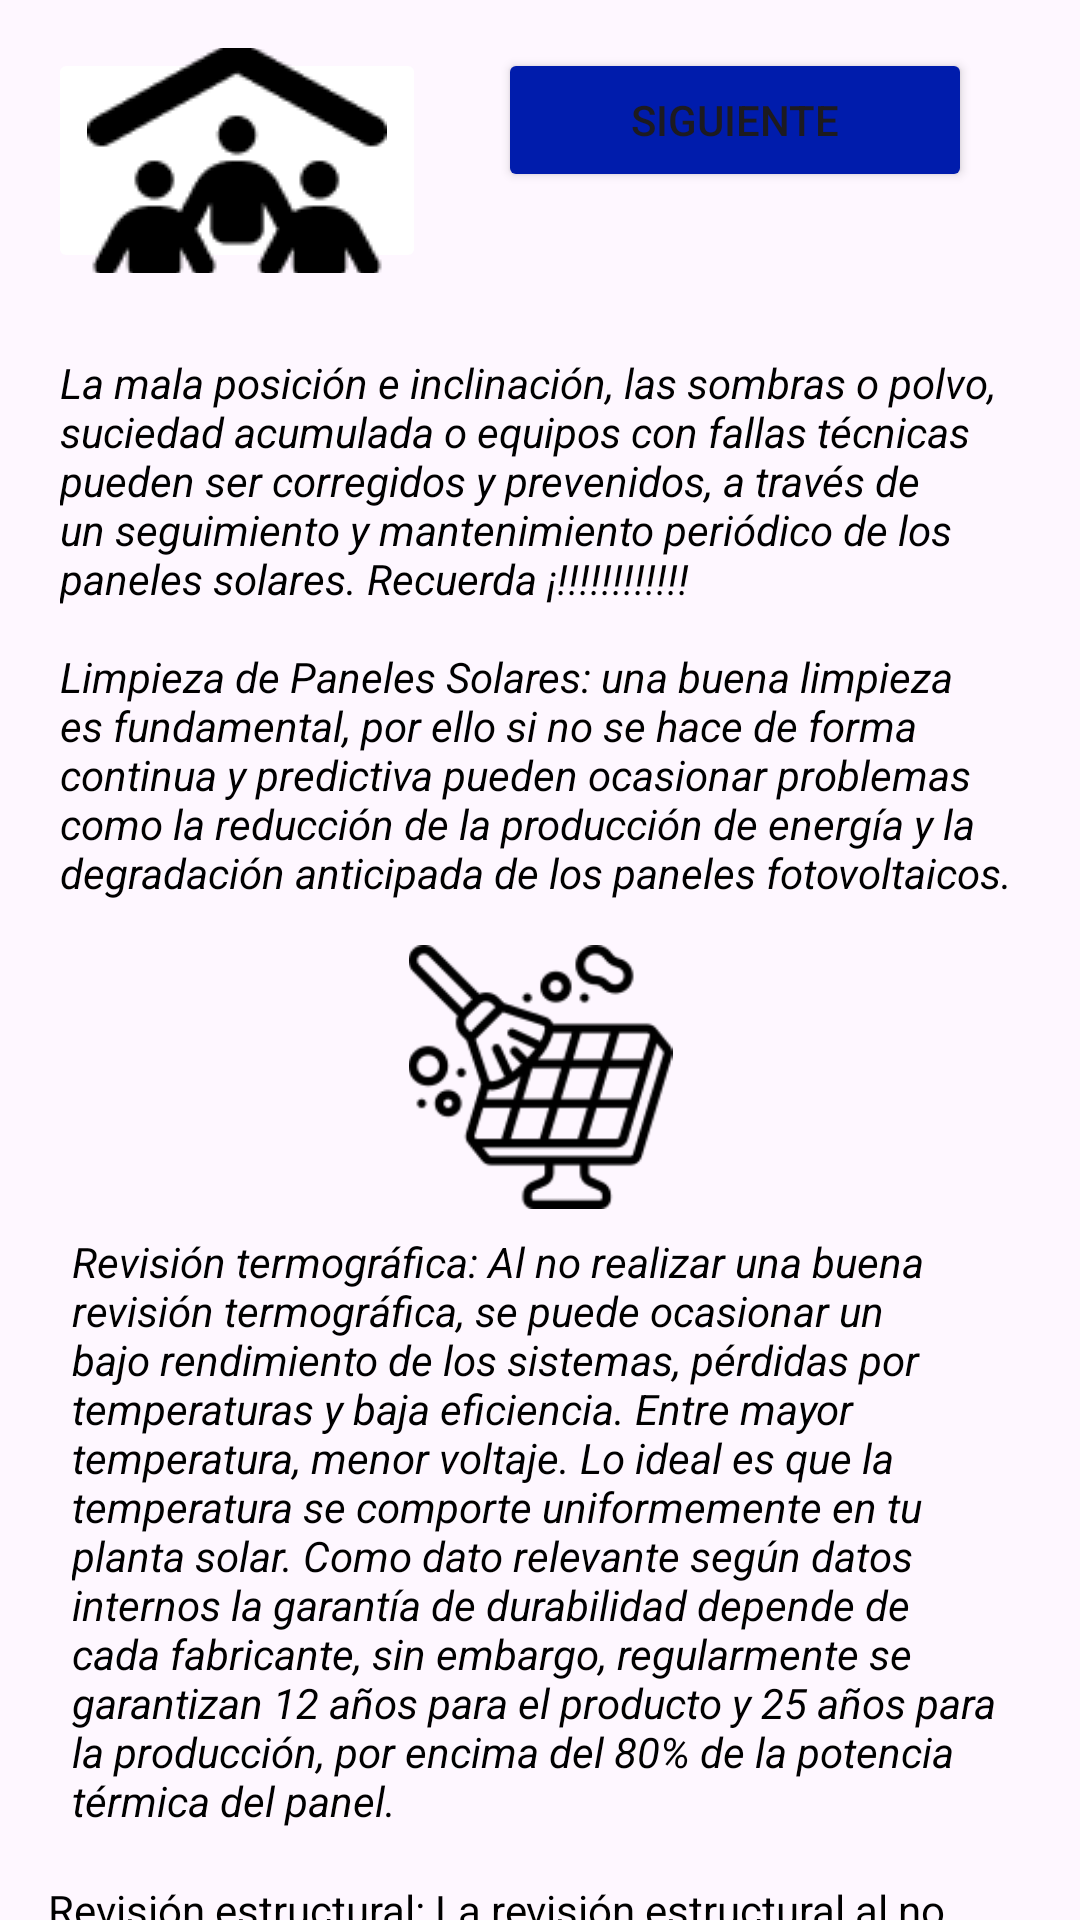

Produce the Android XML layout that renders to this screen, including the resource entries it uses.
<!-- AndroidManifest.xml: application theme Theme.Panels_solar_sport -->
<!-- res/layout/fragment_first.xml -->
<?xml version="1.0" encoding="utf-8"?>
<androidx.core.widget.NestedScrollView xmlns:android="http://schemas.android.com/apk/res/android"
    xmlns:app="http://schemas.android.com/apk/res-auto"
    xmlns:tools="http://schemas.android.com/tools"
    android:layout_width="match_parent"
    android:layout_height="match_parent"
    android:textAlignment="gravity"
    tools:context=".FirstFragment">

    <androidx.constraintlayout.widget.ConstraintLayout
        android:layout_width="wrap_content"
        android:layout_height="wrap_content"
        android:padding="16dp">

        <Button
            android:id="@+id/button_first"
            android:layout_width="158dp"
            android:layout_height="48dp"
            android:layout_marginStart="150dp"
            android:layout_marginEnd="32dp"
            android:backgroundTint="#001CAC"
            android:text="Siguiente"
            app:layout_constraintEnd_toEndOf="parent"
            app:layout_constraintHorizontal_bias="0.0"
            app:layout_constraintStart_toStartOf="parent"
            app:layout_constraintTop_toTopOf="parent" />

        <TextView
            android:id="@+id/textview_first"
            android:layout_width="0dp"
            android:layout_height="98dp"
            android:layout_marginStart="4dp"
            android:layout_marginTop="50dp"
            android:layout_marginEnd="4dp"
            android:layout_marginBottom="8dp"
            android:fontFamily="sans-serif"
            android:text="@string/tec"
            android:textAlignment="gravity"
            android:textColor="@color/black"
            android:textSize="14sp"
            android:textStyle="italic"
            app:layout_constraintBottom_toBottomOf="parent"
            app:layout_constraintEnd_toEndOf="parent"
            app:layout_constraintHorizontal_bias="0.963"
            app:layout_constraintStart_toStartOf="parent"
            app:layout_constraintTop_toBottomOf="@id/button_first"
            app:layout_constraintVertical_bias="0.007" />

        <ImageButton
            android:id="@+id/button_end1"
            android:layout_width="126dp"
            android:layout_height="75dp"
            android:layout_marginStart="32dp"
            android:layout_marginEnd="24dp"
            android:layout_marginBottom="8dp"
            android:backgroundTint="#FFFF"
            android:src="@drawable/home"
            app:layout_constraintBottom_toTopOf="@+id/textview_first"
            app:layout_constraintEnd_toStartOf="@+id/button_first"
            app:layout_constraintHorizontal_bias="1.0"
            app:layout_constraintStart_toStartOf="parent"
            app:layout_constraintTop_toTopOf="parent"
            app:layout_constraintVertical_bias="0.0" />

        <TextView
            android:id="@+id/textview_tec"
            android:layout_width="0dp"
            android:layout_height="93dp"
            android:layout_marginStart="4dp"
            android:layout_marginEnd="4dp"
            android:layout_marginBottom="32dp"
            android:fontFamily="sans-serif"
            android:text="@string/tec_1"
            android:textColor="@color/black"
            android:textSize="14sp"
            android:textStyle="italic"
            app:layout_constraintBottom_toBottomOf="parent"
            app:layout_constraintEnd_toEndOf="parent"
            app:layout_constraintHorizontal_bias="1.0"
            app:layout_constraintStart_toStartOf="parent"
            app:layout_constraintTop_toBottomOf="@+id/textview_first"
            app:layout_constraintVertical_bias="0.0" />

        <ImageView
            android:id="@+id/imageView"
            android:layout_width="121dp"
            android:layout_height="88dp"
            android:layout_marginStart="32dp"
            android:layout_marginTop="6dp"
            android:layout_marginEnd="32dp"
            android:src="@drawable/tectip"
            app:layout_constraintEnd_toEndOf="parent"
            app:layout_constraintStart_toStartOf="parent"
            app:layout_constraintTop_toBottomOf="@+id/textview_tec" />

        <TextView
            android:id="@+id/textview_tec2"
            android:layout_width="0dp"
            android:layout_height="200dp"
            android:layout_marginStart="8dp"
            android:layout_marginTop="8dp"
            android:layout_marginEnd="8dp"
            android:layout_marginBottom="32dp"
            android:fontFamily="sans-serif"
            android:text="@string/tec_2"
            android:textAlignment="gravity"
            android:textColor="@color/black"
            android:textSize="14sp"
            android:textStyle="italic"
            app:layout_constraintBottom_toBottomOf="parent"
            app:layout_constraintEnd_toEndOf="parent"
            app:layout_constraintStart_toStartOf="parent"
            app:layout_constraintTop_toBottomOf="@+id/imageView"
            app:layout_constraintVertical_bias="0.0" />

        <TextView
            android:id="@+id/textview_tec3"
            android:layout_width="wrap_content"
            android:layout_height="wrap_content"
            android:layout_marginTop="16dp"
            android:layout_marginBottom="8dp"
            android:fontFamily="sans-serif"
            android:text="@string/tec_3"
            android:textAlignment="gravity"
            android:textColor="@color/black"
            android:textSize="14sp"
            app:layout_constraintBottom_toBottomOf="parent"
            app:layout_constraintEnd_toEndOf="parent"
            app:layout_constraintHorizontal_bias="0.0"
            app:layout_constraintStart_toStartOf="parent"
            app:layout_constraintTop_toBottomOf="@+id/textview_tec2" />

    </androidx.constraintlayout.widget.ConstraintLayout>
</androidx.core.widget.NestedScrollView>
<!-- resources referenced by this layout -->
<resources>
  <!-- drawable home: png bitmap (drawable, 2081 bytes) -->
  <!-- drawable tectip: png bitmap (drawable, 6436 bytes) -->
  <string name="tec">
         La mala posición e inclinación, las sombras o polvo, suciedad acumulada o equipos con fallas
          técnicas pueden ser corregidos y prevenidos, a través de un seguimiento y mantenimiento
          periódico de los paneles solares.
          Recuerda ¡!!!!!!!!!!!!
      </string>
  <string name="tec_1">
          Limpieza de Paneles Solares: una buena limpieza es fundamental, por ello si no se hace de
          forma continua y predictiva pueden ocasionar problemas como la reducción de la producción de
          energía y la degradación anticipada de los paneles fotovoltaicos.
      </string>
  <string name="tec_2">
          Revisión termográfica: Al no realizar una buena revisión termográfica, se puede ocasionar un
          bajo rendimiento de los sistemas, pérdidas por temperaturas y baja eficiencia. Entre mayor
          temperatura, menor voltaje. Lo ideal es que la temperatura se comporte uniformemente en tu
          planta solar. Como dato relevante según datos internos la garantía de durabilidad depende de
          cada fabricante, sin embargo, regularmente se garantizan 12 años para el producto y 25 años
          para la producción, por encima del 80% de la potencia térmica del panel.
      </string>
  <string name="tec_3">
          Revisión estructural: La revisión estructural al no ejecutarse, puede ocasionar un
          desajuste de los soportes, corrosión, deformaciones y problemas de continuidad.
          Es importante que realices las mediciones de comprobación y revisión visual de la
          estructura, preferiblemente con el apoyo de personal cualificado para que tengas las
          correcciones indicadas.
      </string>
  <style name="Theme.Panels_solar_sport" parent="Base.Theme.Panels_solar_sport" />
  <style name="Base.Theme.Panels_solar_sport" parent="Theme.Material3.DayNight.NoActionBar">
          
          
      </style>
  <!-- not gathered from this repository: default colours our renderer supplied (Android Studio template values) -->
  <color name="black">#FF000000</color>
</resources>
